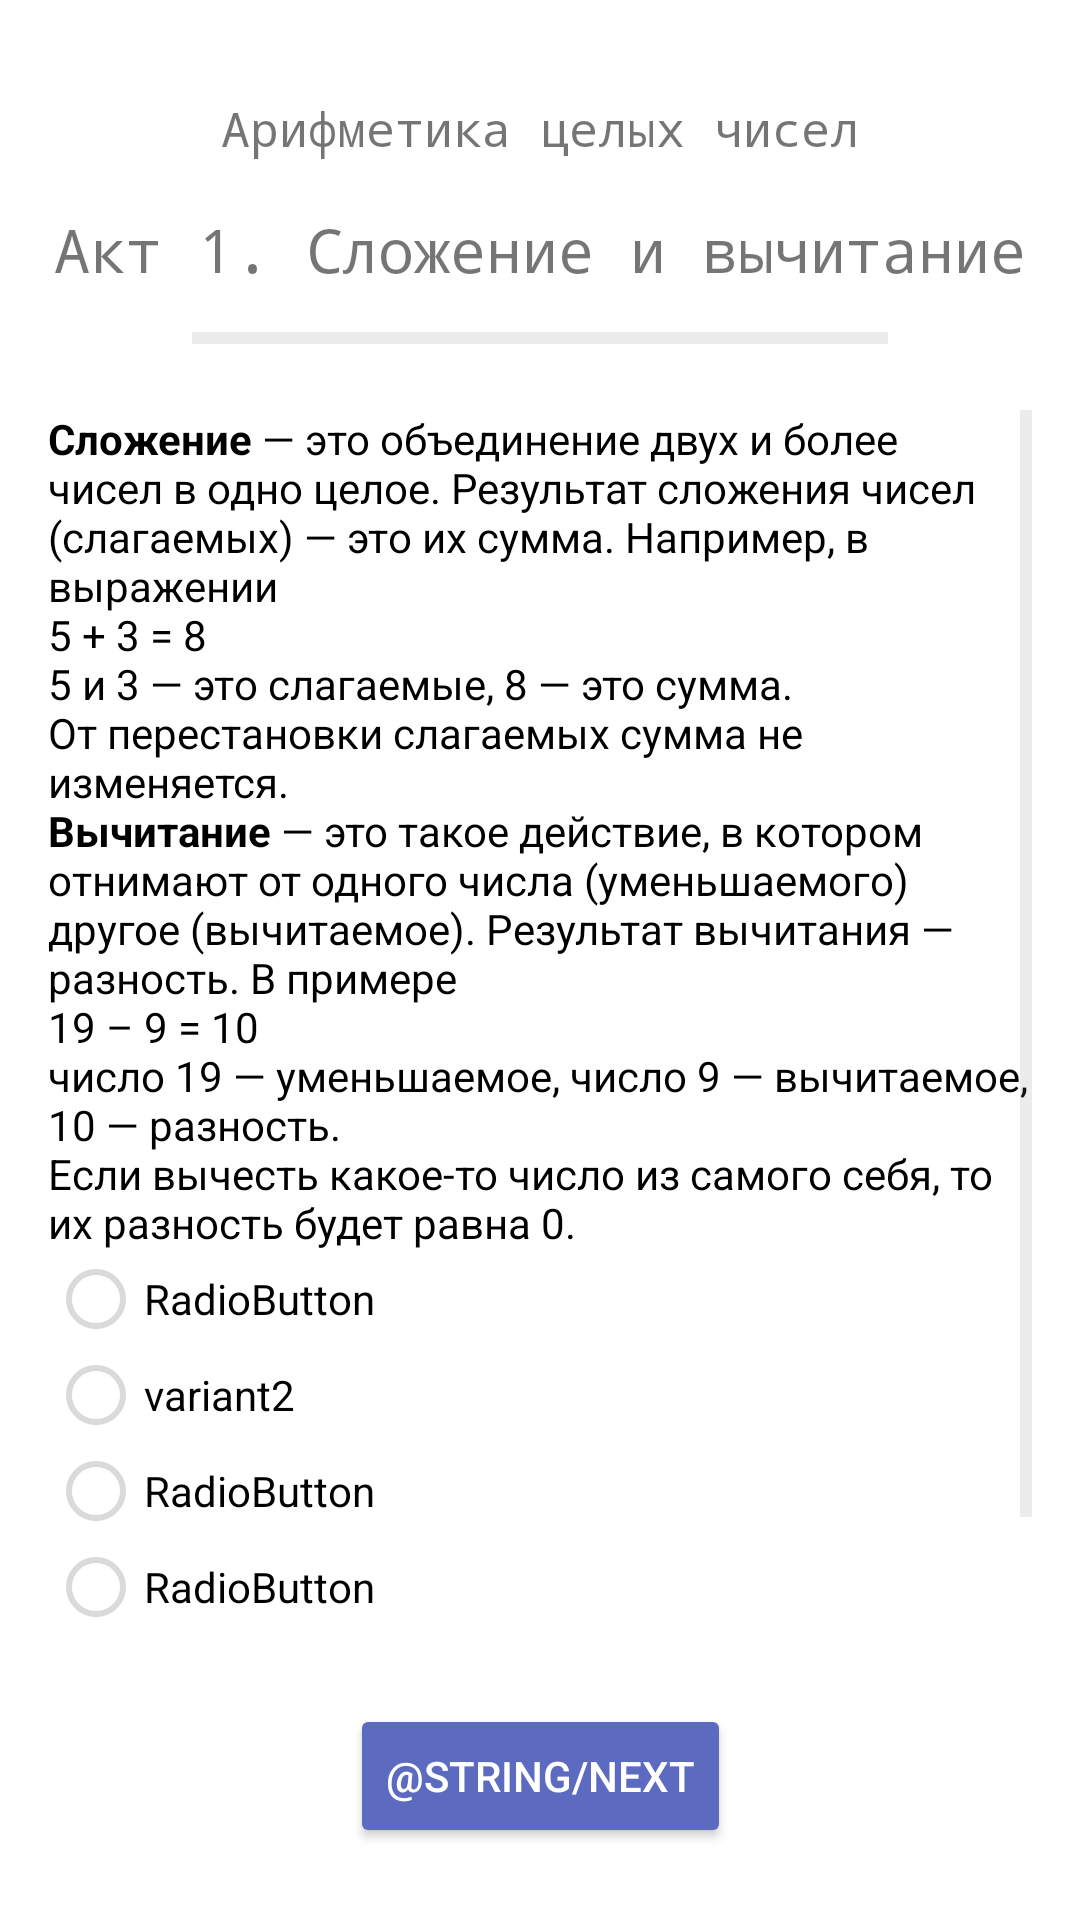

Reconstruct the res/layout file that produces this screen, plus the resources it refers to.
<!-- AndroidManifest.xml: application theme AppTheme -->
<!-- res/layout/activity_act_type1.xml -->
<?xml version="1.0" encoding="utf-8"?>
<androidx.constraintlayout.widget.ConstraintLayout xmlns:android="http://schemas.android.com/apk/res/android"
    xmlns:app="http://schemas.android.com/apk/res-auto"
    xmlns:tools="http://schemas.android.com/tools"
    android:layout_width="match_parent"
    android:layout_height="match_parent"
    android:background="#FFFFFF"
    tools:context=".ZoneInteger.IntegerAct1Activity">

    <TextView
        android:id="@+id/zoneName"
        android:layout_width="wrap_content"
        android:layout_height="wrap_content"
        android:layout_marginTop="32dp"
        android:fontFamily="monospace"
        android:text="@string/zone_integer_name"
        android:textAlignment="center"
        android:textSize="16sp"
        app:layout_constraintEnd_toEndOf="parent"
        app:layout_constraintStart_toStartOf="parent"
        app:layout_constraintTop_toTopOf="parent" />

    <TextView
        android:id="@+id/actName"
        android:layout_width="wrap_content"
        android:layout_height="wrap_content"
        android:layout_marginStart="16dp"
        android:layout_marginTop="16dp"
        android:layout_marginEnd="16dp"
        android:fontFamily="monospace"
        android:text="@string/act_integer_1_name"
        android:textAlignment="center"
        android:textSize="20sp"
        app:layout_constraintEnd_toEndOf="parent"
        app:layout_constraintStart_toStartOf="parent"
        app:layout_constraintTop_toBottomOf="@+id/zoneName" />

    <ProgressBar
        android:id="@+id/progressStepBar"
        style="@style/Widget.AppCompat.ProgressBar.Horizontal"
        android:layout_width="0dp"
        android:layout_height="wrap_content"
        android:layout_marginStart="64dp"
        android:layout_marginTop="8dp"
        android:layout_marginEnd="64dp"
        android:background="#FFFFFF"
        android:progressTint="#F44336"
        app:layout_constraintEnd_toEndOf="parent"
        app:layout_constraintStart_toStartOf="parent"
        app:layout_constraintTop_toBottomOf="@+id/actName" />

    <ProgressBar
        android:id="@+id/progressBar"
        style="?android:attr/progressBarStyleHorizontal"
        android:layout_width="0dp"
        android:layout_height="wrap_content"
        android:layout_marginStart="64dp"
        android:layout_marginTop="8dp"
        android:layout_marginEnd="64dp"
        android:background="#FFF6F6"
        android:backgroundTint="#00FFFFFF"
        android:progressTint="#8BC34A"
        app:layout_constraintEnd_toEndOf="parent"
        app:layout_constraintHorizontal_bias="0.0"
        app:layout_constraintStart_toStartOf="parent"
        app:layout_constraintTop_toBottomOf="@+id/actName" />

    <ScrollView
        android:id="@+id/scrollView2"
        android:layout_width="0dp"
        android:layout_height="0dp"
        android:layout_marginStart="16dp"
        android:layout_marginTop="16dp"
        android:layout_marginEnd="16dp"
        android:layout_marginBottom="96dp"
        app:layout_constraintBottom_toBottomOf="parent"
        app:layout_constraintEnd_toEndOf="parent"
        app:layout_constraintHorizontal_bias="0.6"
        app:layout_constraintStart_toStartOf="parent"
        app:layout_constraintTop_toBottomOf="@+id/progressBar">

        <LinearLayout
            android:layout_width="match_parent"
            android:layout_height="wrap_content"
            android:orientation="vertical"
            android:textAlignment="textStart"
            android:textDirection="anyRtl">

            <TextView
                android:id="@+id/taskText"
                android:layout_width="wrap_content"
                android:layout_height="wrap_content"
                android:text=" "
                android:textAlignment="textStart"
                android:textColor="#000000"
                android:visibility="gone" />

            <TextView
                android:id="@+id/descrText"
                android:layout_width="match_parent"
                android:layout_height="wrap_content"
                android:text="@string/act_integer_1_descr_1"
                android:textColor="#000000" />

            <RadioGroup
                android:id="@+id/answerVariantGroup"
                android:layout_width="match_parent"
                android:layout_height="match_parent">

                <RadioButton
                    android:id="@+id/answerVariant1"
                    android:layout_width="match_parent"
                    android:layout_height="wrap_content"
                    android:text="RadioButton" />

                <RadioButton
                    android:id="@+id/answerVariant2"
                    android:layout_width="match_parent"
                    android:layout_height="wrap_content"
                    android:checked="false"
                    android:text="variant2" />

                <RadioButton
                    android:id="@+id/answerVariant3"
                    android:layout_width="match_parent"
                    android:layout_height="wrap_content"
                    android:text="RadioButton" />

                <RadioButton
                    android:id="@+id/answerVariant4"
                    android:layout_width="match_parent"
                    android:layout_height="wrap_content"
                    android:text="RadioButton" />

            </RadioGroup>

            <EditText
                android:id="@+id/answerNumberInput"
                android:layout_width="match_parent"
                android:layout_height="wrap_content"
                android:ems="10"
                android:hint="@string/input_txt"
                android:inputType="number" />

            <TextView
                android:id="@+id/answerText"
                android:layout_width="match_parent"
                android:layout_height="wrap_content"
                android:text="0"
                android:visibility="gone" />
        </LinearLayout>
    </ScrollView>

    <Button
        android:id="@+id/nextButton"
        android:layout_width="wrap_content"
        android:layout_height="wrap_content"
        android:backgroundTint="#5C6BC0"
        android:text="@string/next"
        android:textColor="#FFFFFF"
        app:layout_constraintBottom_toBottomOf="parent"
        app:layout_constraintEnd_toEndOf="@+id/scrollView2"
        app:layout_constraintStart_toStartOf="@+id/scrollView2"
        app:layout_constraintTop_toBottomOf="@+id/scrollView2" />

    <TextView
        android:id="@+id/lifeCounterAct"
        android:layout_width="wrap_content"
        android:layout_height="wrap_content"
        android:layout_marginStart="32dp"
        android:layout_marginTop="32dp"
        android:text="TextView"
        android:visibility="invisible"
        app:layout_constraintStart_toStartOf="parent"
        app:layout_constraintTop_toTopOf="parent"
        tools:text="0" />

</androidx.constraintlayout.widget.ConstraintLayout>
<!-- resources referenced by this layout -->
<resources>
  <string name="act_integer_1_descr_1"><b>Сложение</b> — это объединение двух и более чисел в одно целое. Результат сложения чисел (слагаемых) — это их сумма. Например, в выражении\n5 + 3 = 8\n5 и 3 — это слагаемые, 8 — это сумма.\nОт перестановки слагаемых сумма не изменяется.\n<b>Вычитание</b> — это такое действие, в котором отнимают от одного числа (уменьшаемого) другое (вычитаемое). Результат вычитания — разность. В примере \n19 – 9 = 10\nчисло 19 — уменьшаемое, число 9 — вычитаемое, 10 — разность.\nЕсли вычесть какое-то число из самого себя, то их разность будет равна 0.</string>
  <string name="act_integer_1_name">Акт 1. Сложение и вычитание</string>
  <string name="zone_integer_name">Арифметика целых чисел</string>
  <style name="AppTheme" parent="Theme.AppCompat.Light.NoActionBar">
          
          <item name="colorPrimary">@color/colorPrimary</item>
          <item name="colorPrimaryDark">@color/colorPrimaryDark</item>
          <item name="colorSecondary">@color/colorSecondary</item>
          <item name="colorAccent">@color/colorAccent</item>
          <item name="android:colorBackground">@color/colorBackground</item>
          <item name="colorSurface">@color/colorTransitionButton</item>
          <item name="colorOnBackground">@color/colorText</item>
          <item name="colorOnBackgroundInactive">@color/colorTextInactive</item>
          <item name="colorOnSurface">@color/colorWhite</item>
          <item name="colorSwitchThumbNormal">@color/colorWhite</item>
          <item name="android:colorForeground">@color/colorBackgroundProgress</item>
          <item name="colorProgressBarTaskBackground">@color/colorBackgroundProgress</item>
          <item name="colorProgressBarTaskRed">@color/colorRedProgress</item>
          <item name="colorProgressBarTaskGreen">@color/colorGreenProgress</item>
          <item name="fontSizeMedium">@dimen/font_size_regular_medium</item>
          <item name="fontSizeBig">@dimen/font_size_regular_big</item>
          <item name="fontSizeHuge">@dimen/font_size_regular_huge</item>
          <item name="fontSizeTitle">@dimen/font_size_regular_title</item>
      </style>
  <color name="colorPrimary">#4B964B</color>
  <color name="colorPrimaryDark">#1C4C2A</color>
  <color name="colorSecondary">#1C4C2A</color>
  <color name="colorAccent">#43A047</color>
  <color name="colorBackground">#F0F0F0</color>
  <color name="colorTransitionButton">#006496</color>
  <color name="colorText">#000000</color>
  <color name="colorTextInactive">#7A000000</color>
  <color name="colorWhite">#FFFFFF</color>
  <color name="colorBackgroundProgress">#7A7F7F7F</color>
  <color name="colorRedProgress">#FF0000</color>
  <color name="colorGreenProgress">#43A047</color>
  <dimen name="font_size_regular_medium">15sp</dimen>
  <dimen name="font_size_regular_big">20sp</dimen>
  <dimen name="font_size_regular_huge">25sp</dimen>
  <dimen name="font_size_regular_title">40sp</dimen>
</resources>
